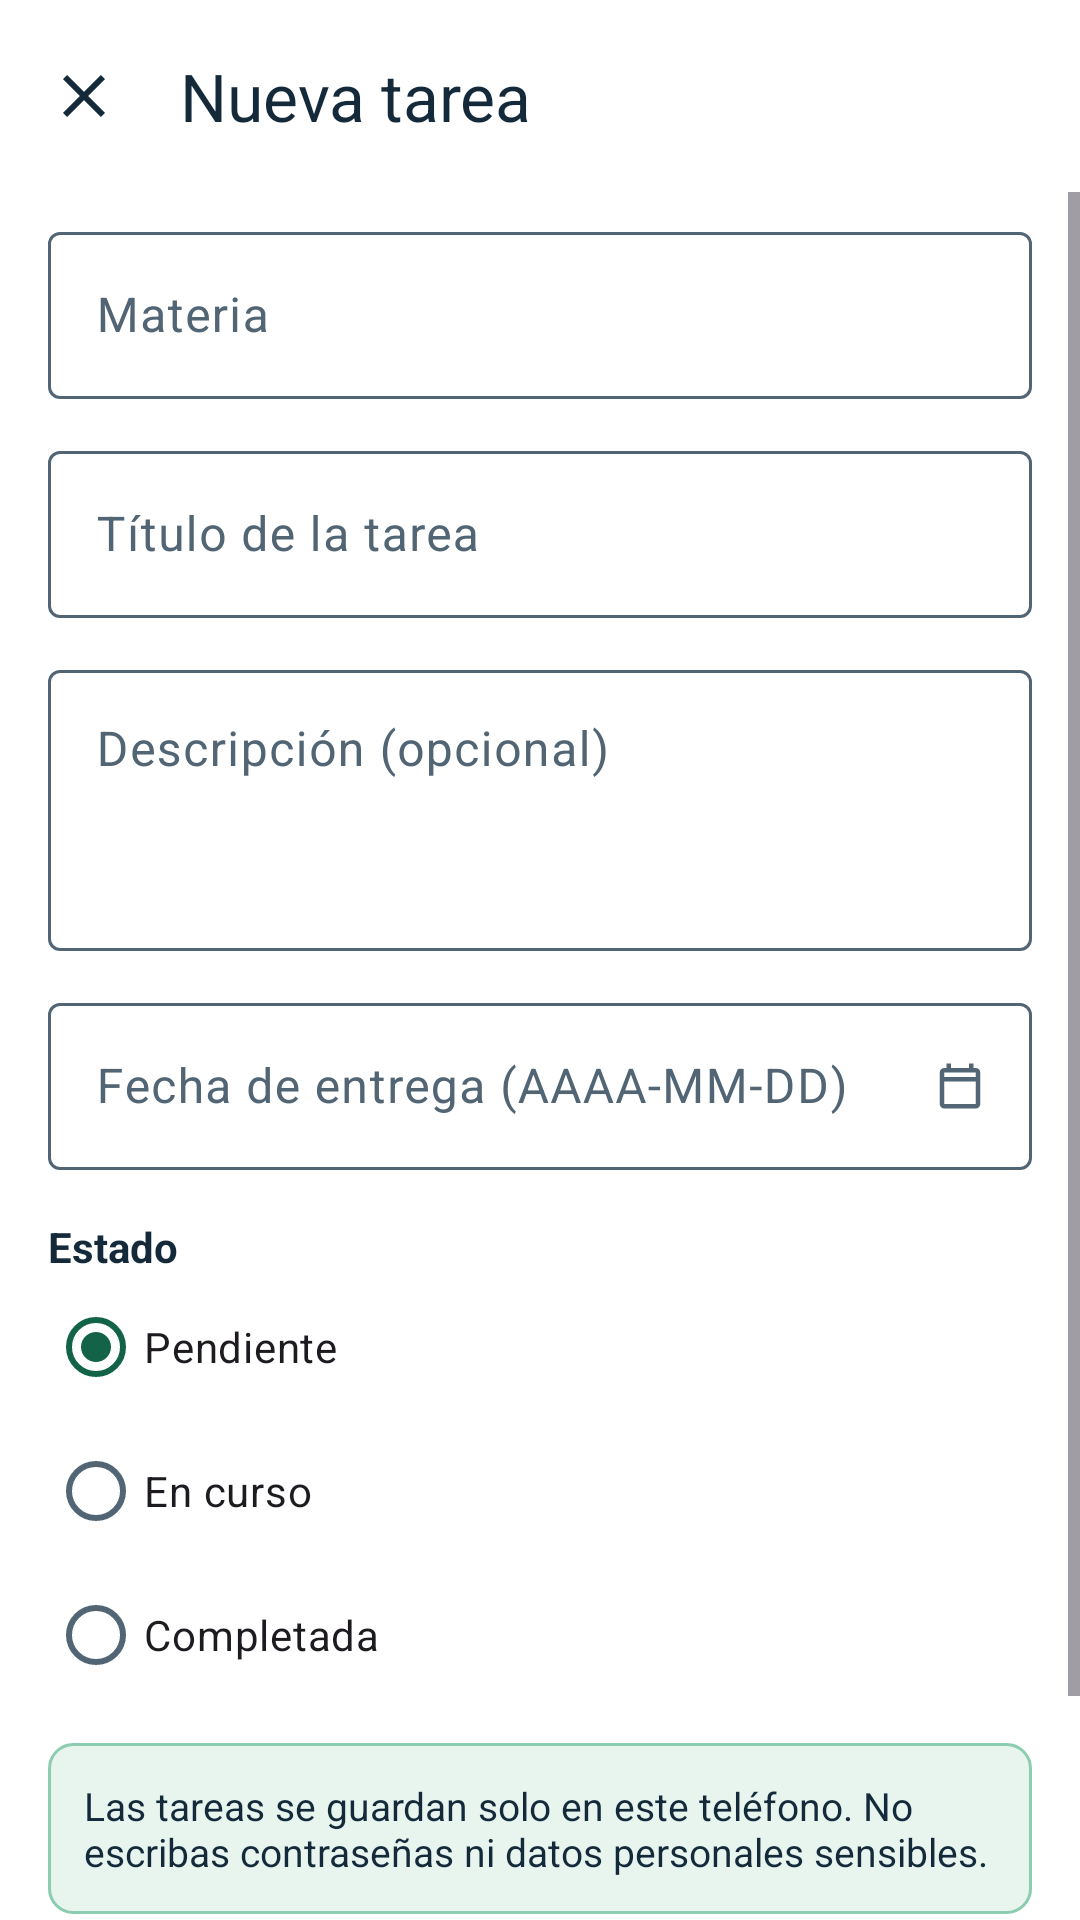

Layout XML and referenced resources for this Android screen:
<!-- AndroidManifest.xml: activity theme Theme.Agenda.Blanco -->
<!-- res/layout/activity_tarea.xml -->
<?xml version="1.0" encoding="utf-8"?>
<LinearLayout xmlns:android="http://schemas.android.com/apk/res/android"
    xmlns:app="http://schemas.android.com/apk/res-auto"
    android:id="@+id/raiz"
    android:layout_width="match_parent"
    android:layout_height="match_parent"
    android:orientation="vertical">

    <com.google.android.material.appbar.MaterialToolbar
        android:id="@+id/barra"
        android:layout_width="match_parent"
        android:layout_height="wrap_content"
        app:navigationContentDescription="@string/cancelar"
        app:navigationIcon="@drawable/ic_cerrar"
        app:title="@string/nueva_tarea"
        app:titleTextColor="@color/tinta" />

    <ScrollView
        android:layout_width="match_parent"
        android:layout_height="0dp"
        android:layout_weight="1">

        <LinearLayout
            android:layout_width="match_parent"
            android:layout_height="wrap_content"
            android:orientation="vertical"
            android:paddingHorizontal="@dimen/margen_lateral"
            android:paddingVertical="8dp">

            <com.google.android.material.textfield.TextInputLayout
                android:id="@+id/campo_materia"
                style="@style/Widget.Material3.TextInputLayout.OutlinedBox"
                android:layout_width="match_parent"
                android:layout_height="wrap_content"
                android:hint="@string/materia">

                <com.google.android.material.textfield.TextInputEditText
                    android:id="@+id/materia_texto"
                    android:layout_width="match_parent"
                    android:layout_height="wrap_content"
                    android:inputType="textCapSentences"
                    android:maxLength="60" />
            </com.google.android.material.textfield.TextInputLayout>

            <com.google.android.material.textfield.TextInputLayout
                android:id="@+id/campo_titulo"
                style="@style/Widget.Material3.TextInputLayout.OutlinedBox"
                android:layout_width="match_parent"
                android:layout_height="wrap_content"
                android:layout_marginTop="12dp"
                android:hint="@string/titulo">

                <com.google.android.material.textfield.TextInputEditText
                    android:id="@+id/titulo_texto"
                    android:layout_width="match_parent"
                    android:layout_height="wrap_content"
                    android:inputType="textCapSentences"
                    android:maxLength="120" />
            </com.google.android.material.textfield.TextInputLayout>

            <com.google.android.material.textfield.TextInputLayout
                android:id="@+id/campo_descripcion"
                style="@style/Widget.Material3.TextInputLayout.OutlinedBox"
                android:layout_width="match_parent"
                android:layout_height="wrap_content"
                android:layout_marginTop="12dp"
                android:hint="@string/descripcion">

                <com.google.android.material.textfield.TextInputEditText
                    android:id="@+id/descripcion_texto"
                    android:layout_width="match_parent"
                    android:layout_height="wrap_content"
                    android:gravity="top"
                    android:inputType="textCapSentences|textMultiLine"
                    android:maxLength="500"
                    android:minLines="3" />
            </com.google.android.material.textfield.TextInputLayout>

            <com.google.android.material.textfield.TextInputLayout
                android:id="@+id/campo_fecha"
                style="@style/Widget.Material3.TextInputLayout.OutlinedBox"
                android:layout_width="match_parent"
                android:layout_height="wrap_content"
                android:layout_marginTop="12dp"
                android:hint="@string/fecha_entrega"
                app:endIconContentDescription="@string/elegir_fecha"
                app:endIconDrawable="@drawable/ic_calendario"
                app:endIconMode="custom">

                <com.google.android.material.textfield.TextInputEditText
                    android:id="@+id/fecha_texto"
                    android:layout_width="match_parent"
                    android:layout_height="wrap_content"
                    android:digits="0123456789-"
                    android:inputType="date"
                    android:maxLength="10" />
            </com.google.android.material.textfield.TextInputLayout>

            <TextView
                android:id="@+id/estado_etiqueta"
                android:layout_width="wrap_content"
                android:layout_height="wrap_content"
                android:layout_marginTop="16dp"
                android:labelFor="@id/estados"
                android:text="@string/estado"
                android:textColor="@color/tinta"
                android:textStyle="bold" />

            <RadioGroup
                android:id="@+id/estados"
                android:layout_width="match_parent"
                android:layout_height="wrap_content"
                android:checkedButton="@id/estado_pendiente">

                <com.google.android.material.radiobutton.MaterialRadioButton
                    android:id="@+id/estado_pendiente"
                    android:layout_width="wrap_content"
                    android:layout_height="wrap_content"
                    android:text="@string/pendiente" />

                <com.google.android.material.radiobutton.MaterialRadioButton
                    android:id="@+id/estado_curso"
                    android:layout_width="wrap_content"
                    android:layout_height="wrap_content"
                    android:text="@string/en_curso" />

                <com.google.android.material.radiobutton.MaterialRadioButton
                    android:id="@+id/estado_completada"
                    android:layout_width="wrap_content"
                    android:layout_height="wrap_content"
                    android:text="@string/completada" />
            </RadioGroup>

            <TextView
                android:layout_width="match_parent"
                android:layout_height="wrap_content"
                android:layout_marginTop="12dp"
                android:background="@drawable/fondo_aviso"
                android:padding="12dp"
                android:text="@string/aviso_datos"
                android:textColor="@color/tinta"
                android:textSize="13sp" />

            <LinearLayout
                android:layout_width="match_parent"
                android:layout_height="wrap_content"
                android:layout_marginTop="16dp"
                android:layout_marginBottom="16dp"
                android:gravity="end"
                android:orientation="horizontal">

                <com.google.android.material.button.MaterialButton
                    android:id="@+id/cancelar"
                    style="@style/Widget.Material3.Button.TextButton"
                    android:layout_width="wrap_content"
                    android:layout_height="wrap_content"
                    android:text="@string/cancelar" />

                <com.google.android.material.button.MaterialButton
                    android:id="@+id/guardar"
                    android:layout_width="wrap_content"
                    android:layout_height="wrap_content"
                    android:layout_marginStart="8dp"
                    android:text="@string/guardar" />
            </LinearLayout>
        </LinearLayout>
    </ScrollView>
</LinearLayout>
<!-- resources referenced by this layout -->
<resources>
  <color name="tinta">#142A3A</color>
  <dimen name="margen_lateral">16dp</dimen>
  <!-- drawable fondo_aviso (drawable) -->
  <shape xmlns:android="http://schemas.android.com/apk/res/android">
      <solid android:color="@color/verde_claro" />
      <stroke
          android:width="1dp"
          android:color="#8CCCB0" />
      <corners android:radius="8dp" />
  </shape>
  <!-- drawable ic_calendario (drawable) -->
  <vector xmlns:android="http://schemas.android.com/apk/res/android"
      android:width="18dp"
      android:height="18dp"
      android:viewportWidth="24"
      android:viewportHeight="24">
      <path
          android:fillColor="#FF526574"
          android:pathData="M19,4H18V2H16V4H8V2H6V4H5C3.89,4 3,4.9 3,6V20A2,2 0,0 0,5 22H19A2,2 0,0 0,21 20V6A2,2 0,0 0,19 4M19,20H5V10H19V20M19,8H5V6H19V8Z" />
  </vector>
  <!-- drawable ic_cerrar (drawable) -->
  <vector xmlns:android="http://schemas.android.com/apk/res/android"
      android:width="24dp"
      android:height="24dp"
      android:viewportWidth="24"
      android:viewportHeight="24">
      <path
          android:fillColor="#FF142A3A"
          android:pathData="M19,6.41L17.59,5L12,10.59L6.41,5L5,6.41L10.59,12L5,17.59L6.41,19L12,13.41L17.59,19L19,17.59L13.41,12L19,6.41Z" />
  </vector>
  <string name="aviso_datos">Las tareas se guardan solo en este teléfono. No escribas contraseñas ni datos personales sensibles.</string>
  <string name="cancelar">Cancelar</string>
  <string name="completada">Completada</string>
  <string name="descripcion">Descripción (opcional)</string>
  <string name="elegir_fecha">Elegir fecha en el calendario</string>
  <string name="en_curso">En curso</string>
  <string name="estado">Estado</string>
  <string name="fecha_entrega">Fecha de entrega (AAAA-MM-DD)</string>
  <string name="guardar">Guardar tarea</string>
  <string name="materia">Materia</string>
  <string name="nueva_tarea">Nueva tarea</string>
  <string name="pendiente">Pendiente</string>
  <string name="titulo">Título de la tarea</string>
  <style name="Theme.Agenda.Blanco">
          <item name="android:windowBackground">@color/blanco</item>
      </style>
  <color name="verde_claro">#E7F5EE</color>
  <color name="blanco">#FFFFFF</color>
</resources>
